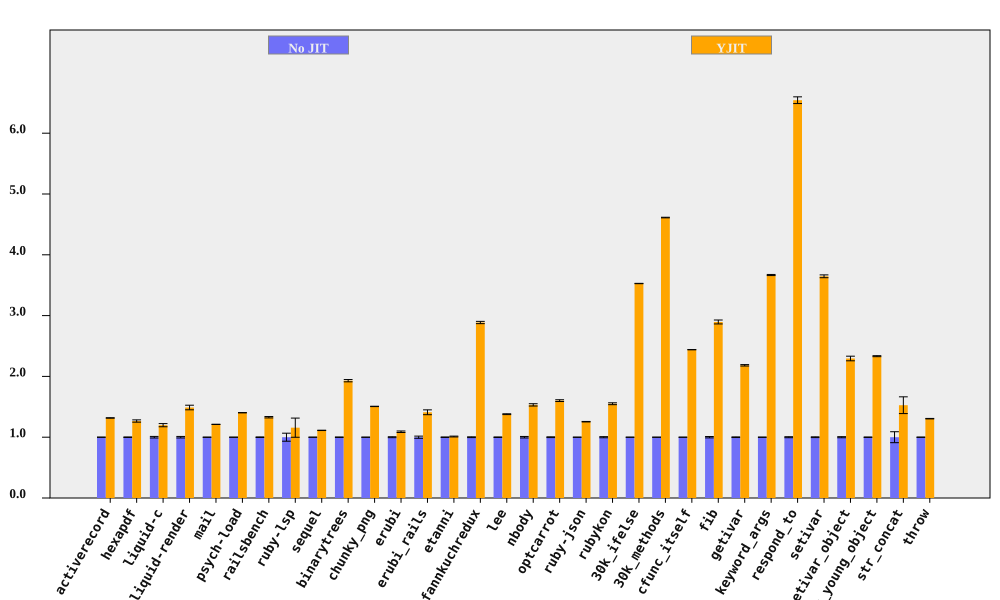

Source data for this figure (header and first rows):
bench, No JIT (ms), No JIT RSD, YJIT (ms), YJIT RSD, YJIT spd, YJIT spd RSD, % in YJIT
activerecord, 197.1, 0.1791, 149.7, 0.1981, 1.316, 0.2671, 94.75
hexapdf, 7879, 0.4263, 6222, 1.429, 1.266, 1.491, 90.38
liquid-c, 225.8, 1.296, 188.5, 1.733, 1.198, 2.164, 93.67
liquid-render, 542.4, 1.265, 364.4, 2.195, 1.488, 2.534, 88.83
mail, 451.8, 0.1265, 373, 0.1465, 1.211, 0.1936, 99.1
psych-load, 7358, 0.1055, 5246, 0.1067, 1.403, 0.1501, 99.99
railsbench, 7286, 0.4796, 5484, 0.7098, 1.329, 0.8566, 93.79
ruby-lsp, 213.9, 6.589, 185, 11.94, 1.157, 13.64, 79.1
sequel, 222.8, 0.1163, 200.3, 0.2178, 1.112, 0.2469, 96.08
binarytrees, 1027, 0.3803, 532.2, 0.8938, 1.93, 0.9713, 100
chunky_png, 2318, 0.1725, 1539, 0.08821, 1.506, 0.1938, 100
erubi, 642.9, 0.7623, 589.9, 0.8576, 1.09, 1.147, 100
erubi_rails, 63.04, 1.777, 44.71, 2.194, 1.41, 2.824, 92.21
etanni, 975.1, 0.391, 964.4, 0.5569, 1.011, 0.6804, 7.029
fannkuchredux, 5887, 0.6408, 2040, 0.06696, 2.886, 0.6443, 90.39
lee, 3194, 0.4314, 2317, 0.2578, 1.379, 0.5026, 99.97
nbody, 276.8, 1.239, 180.7, 0.09777, 1.532, 1.243, 100
optcarrot, 16149, 0.64, 10083, 0.66, 1.602, 0.9194, 96.78
ruby-json, 10422, 0.1296, 8304, 0.2946, 1.255, 0.3218, 99.37
rubykon, 32573, 0.926, 21008, 0.3668, 1.55, 0.996, 99.78
30k_ifelse, 6818, 0.07174, 1933, 0.0358, 3.528, 0.08018, 99.99
30k_methods, 17839, 0.09085, 3867, 0.05471, 4.613, 0.1061, 100
cfunc_itself, 271.8, 0.0667, 111.4, 0.01906, 2.439, 0.06937, 100
fib, 553.3, 1.119, 191.1, 0.006353, 2.895, 1.119, 100
getivar, 234.6, 0.536, 107.5, 0.009743, 2.182, 0.5361, 95.04
keyword_args, 698.6, 0.2488, 190.5, 0.01314, 3.668, 0.2492, 100
respond_to, 682.1, 0.8278, 104.3, 0.1728, 6.543, 0.8457, 100
setivar, 182.5, 0.6346, 50.04, 0.01377, 3.646, 0.6348, 98.34
setivar_object, 291, 0.8913, 126.8, 1.392, 2.295, 1.653, 94.96
setivar_young_object, 289.3, 0.3554, 124, 0.006842, 2.333, 0.3554, 95.26
str_concat, 177.4, 9.004, 116.2, 0.6444, 1.526, 9.027, 99.97
throw, 65.06, 0.2619, 49.86, 0.1675, 1.305, 0.3109, 64.81
